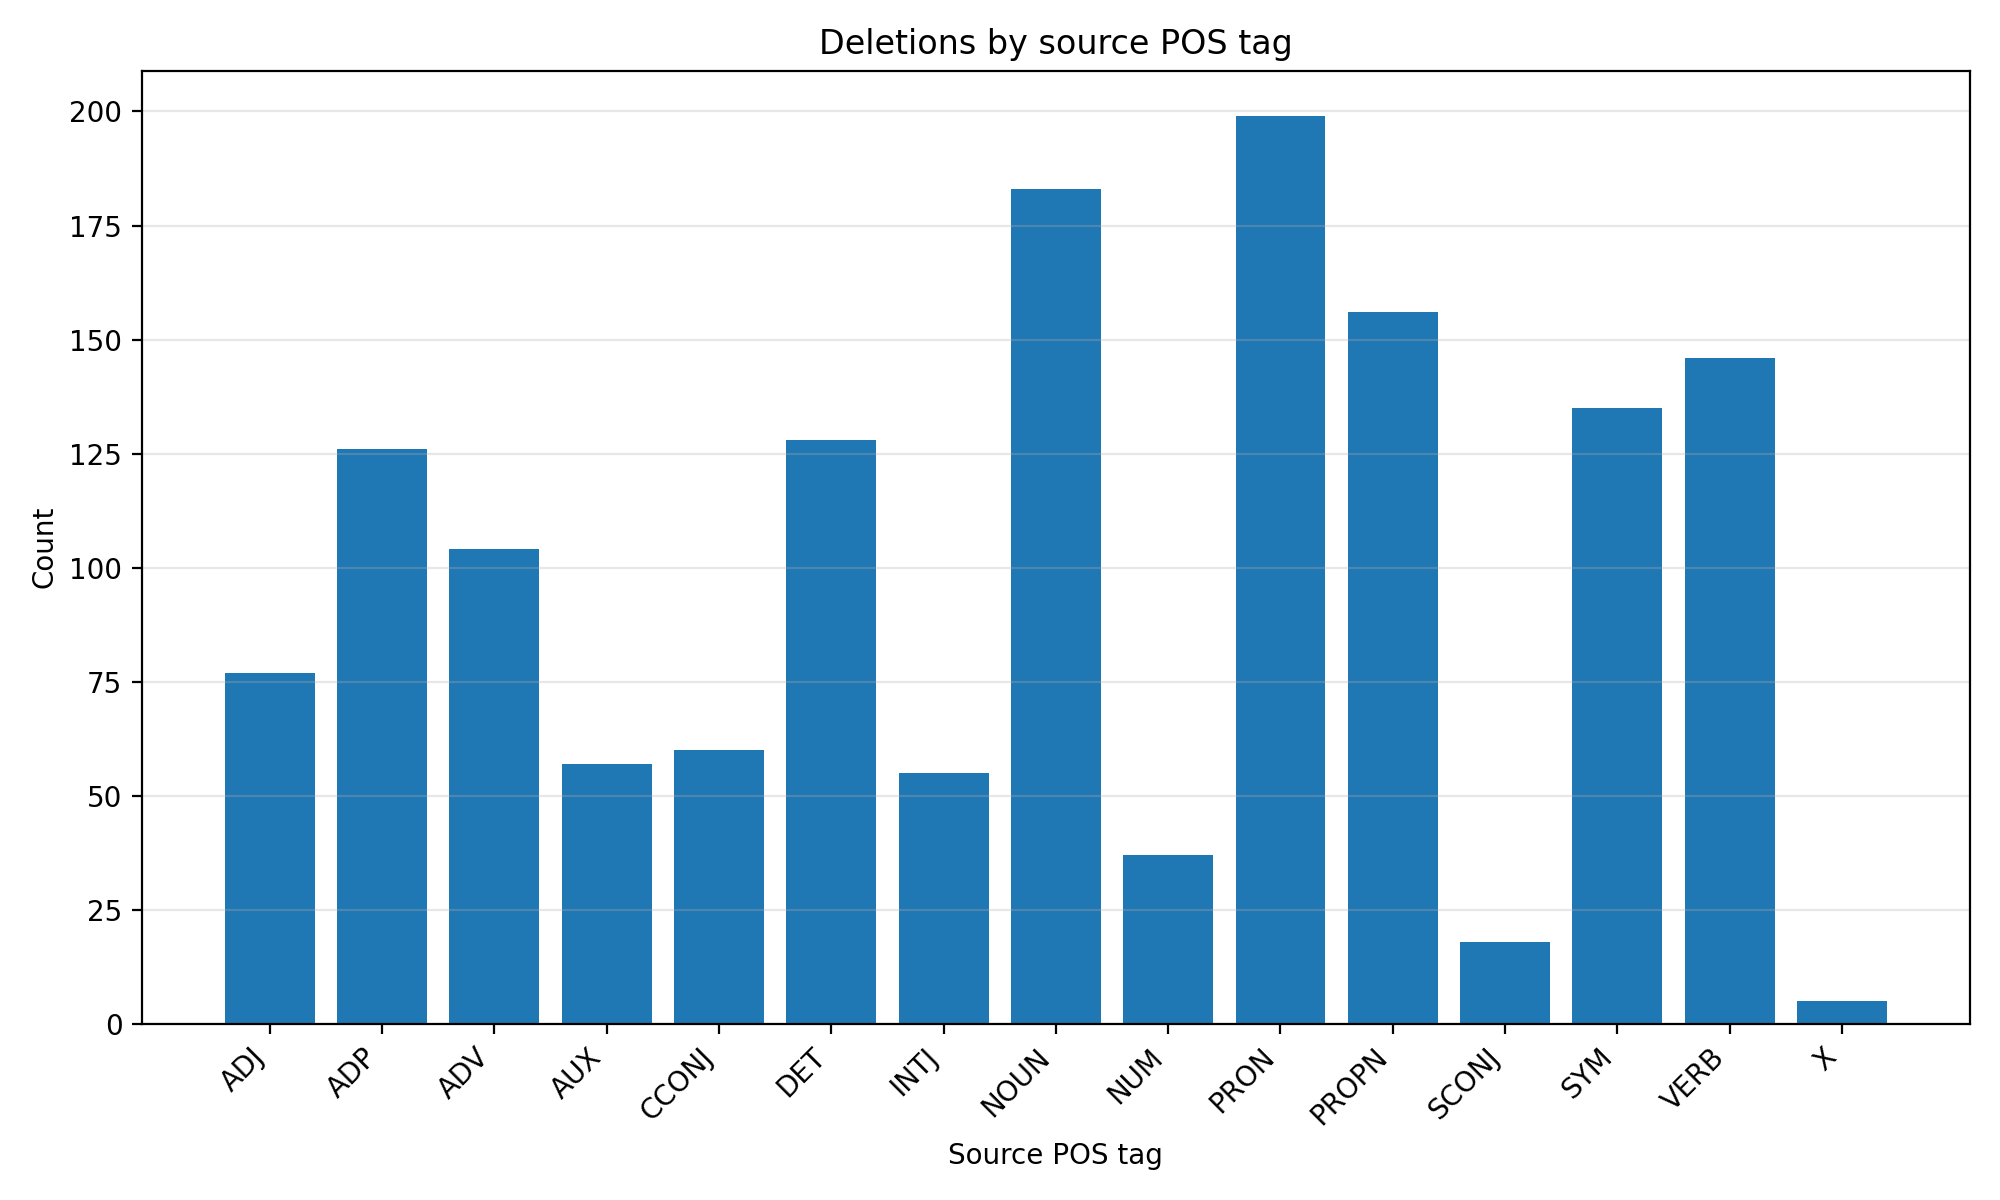

The file beside this chart, header and first rows:
source_pos, count, category_error_rate
ADJ, 77, 0.04521
ADP, 126, 0.07221
ADV, 104, 0.05279
AUX, 57, 0.05677
CCONJ, 60, 0.08357
DET, 128, 0.08895
INTJ, 55, 0.07373
NOUN, 183, 0.05886
NUM, 37, 0.1217
PRON, 199, 0.06223
PROPN, 156, 0.1977
SCONJ, 18, 0.05042
SYM, 135, 0.477
VERB, 146, 0.05035
X, 5, 0.5
